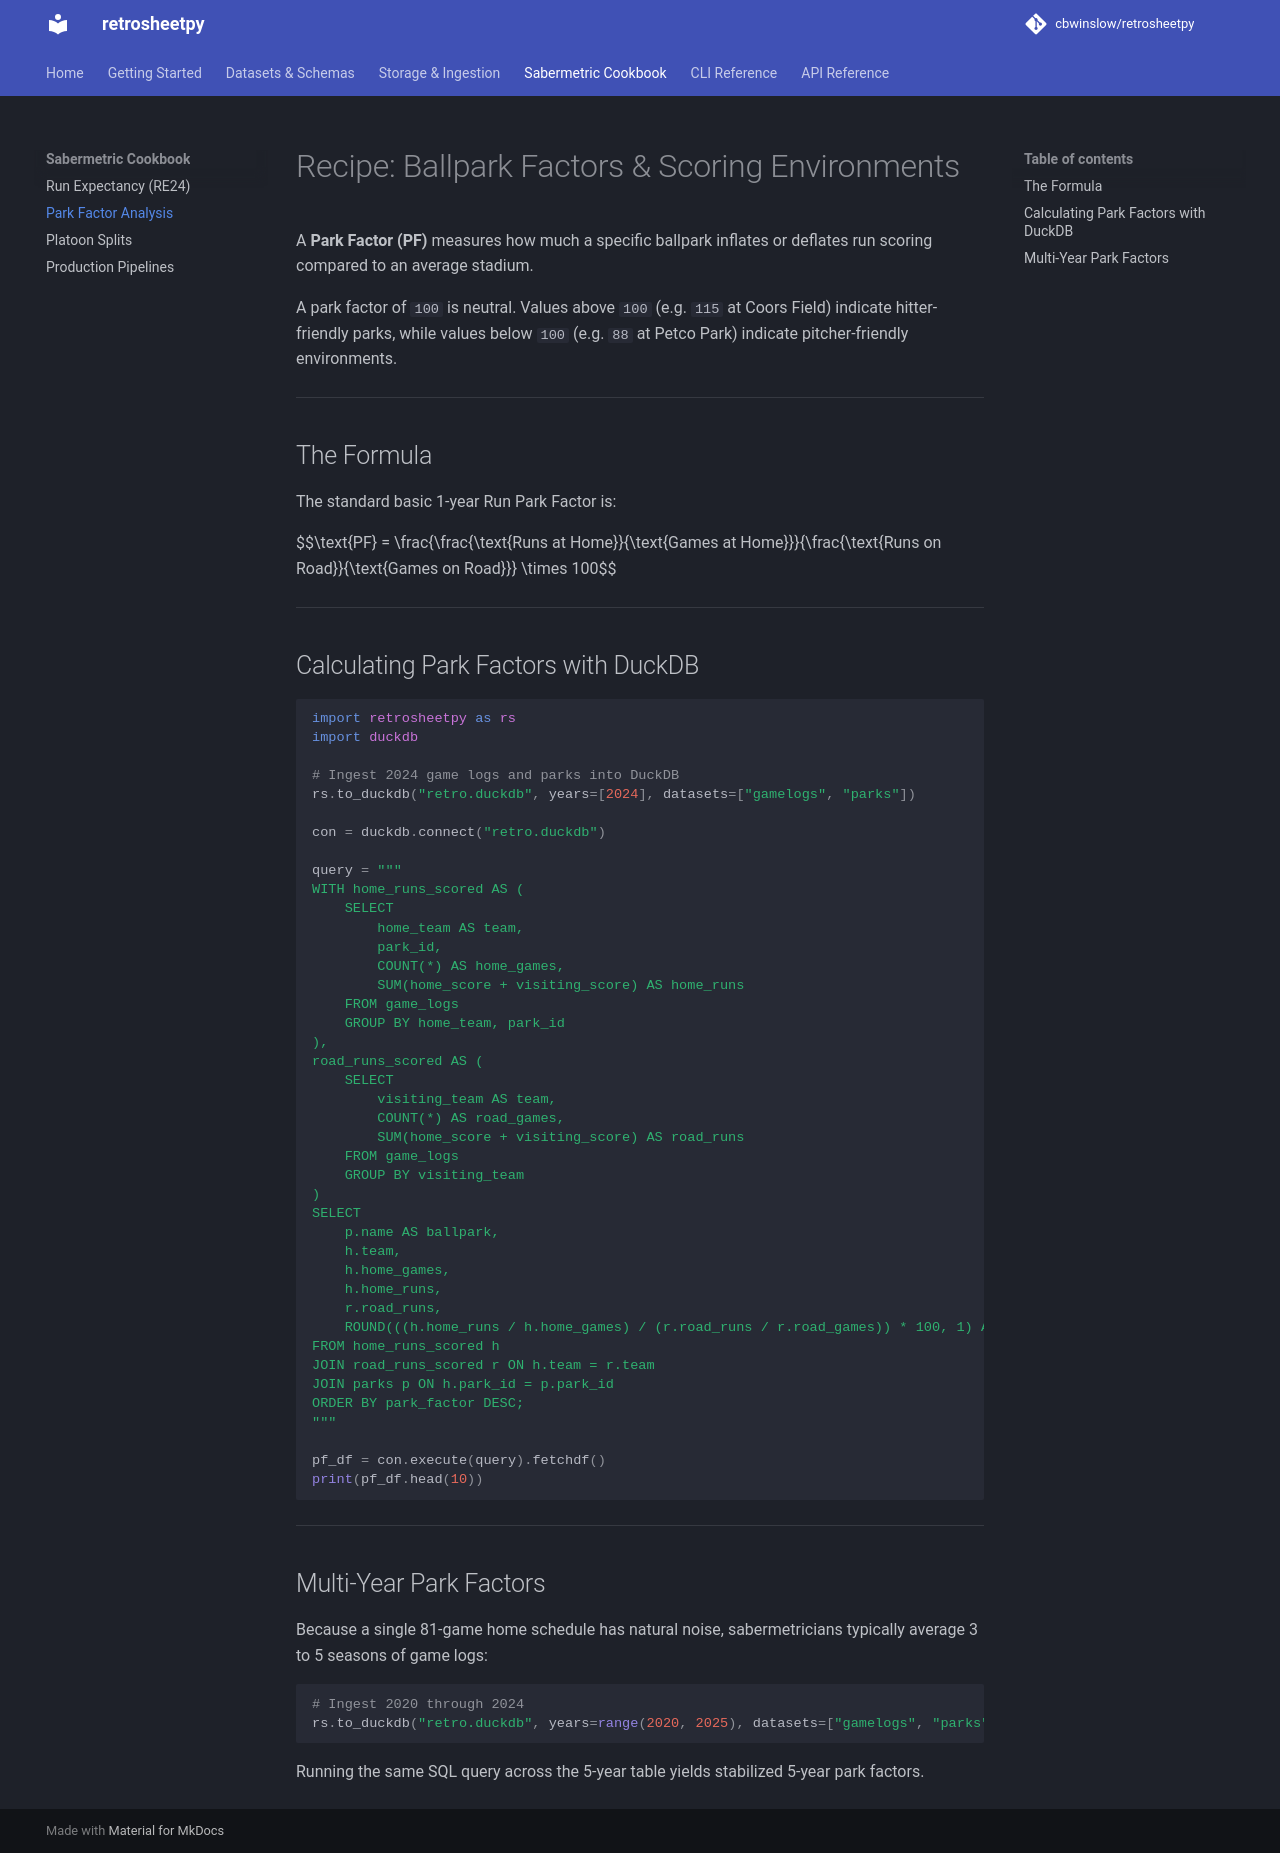

repository: cbwinslow/retrosheetpy · page: cookbook/park-factors/index.html · generator: mkdocs

# Recipe: Ballpark Factors & Scoring Environments

A **Park Factor (PF)** measures how much a specific ballpark inflates or deflates run scoring compared to an average stadium.

A park factor of `100` is neutral. Values above `100` (e.g. `115` at Coors Field) indicate hitter-friendly parks, while values below `100` (e.g. `88` at Petco Park) indicate pitcher-friendly environments.

---

## The Formula

The standard basic 1-year Run Park Factor is:

$$\text{PF} = \frac{\frac{\text{Runs at Home}}{\text{Games at Home}}}{\frac{\text{Runs on Road}}{\text{Games on Road}}} \times 100$$

---

## Calculating Park Factors with DuckDB

```python
import retrosheetpy as rs
import duckdb

# Ingest 2024 game logs and parks into DuckDB
rs.to_duckdb("retro.duckdb", years=[2024], datasets=["gamelogs", "parks"])

con = duckdb.connect("retro.duckdb")

query = """
WITH home_runs_scored AS (
    SELECT
        home_team AS team,
        park_id,
        COUNT(*) AS home_games,
        SUM(home_score + visiting_score) AS home_runs
    FROM game_logs
    GROUP BY home_team, park_id
),
road_runs_scored AS (
    SELECT
        visiting_team AS team,
        COUNT(*) AS road_games,
        SUM(home_score + visiting_score) AS road_runs
    FROM game_logs
    GROUP BY visiting_team
)
SELECT
    p.name AS ballpark,
    h.team,
    h.home_games,
    h.home_runs,
    r.road_runs,
    ROUND(((h.home_runs / h.home_games) / (r.road_runs / r.road_games)) * 100, 1) AS park_factor
FROM home_runs_scored h
JOIN road_runs_scored r ON h.team = r.team
JOIN parks p ON h.park_id = p.park_id
ORDER BY park_factor DESC;
"""

pf_df = con.execute(query).fetchdf()
print(pf_df.head(10))
```

---

## Multi-Year Park Factors

Because a single 81-game home schedule has natural noise, sabermetricians typically average 3 to 5 seasons of game logs:

```python
# Ingest 2020 through 2024
rs.to_duckdb("retro.duckdb", years=range(2020, 2025), datasets=["gamelogs", "parks"])
```
Running the same SQL query across the 5-year table yields stabilized 5-year park factors.
